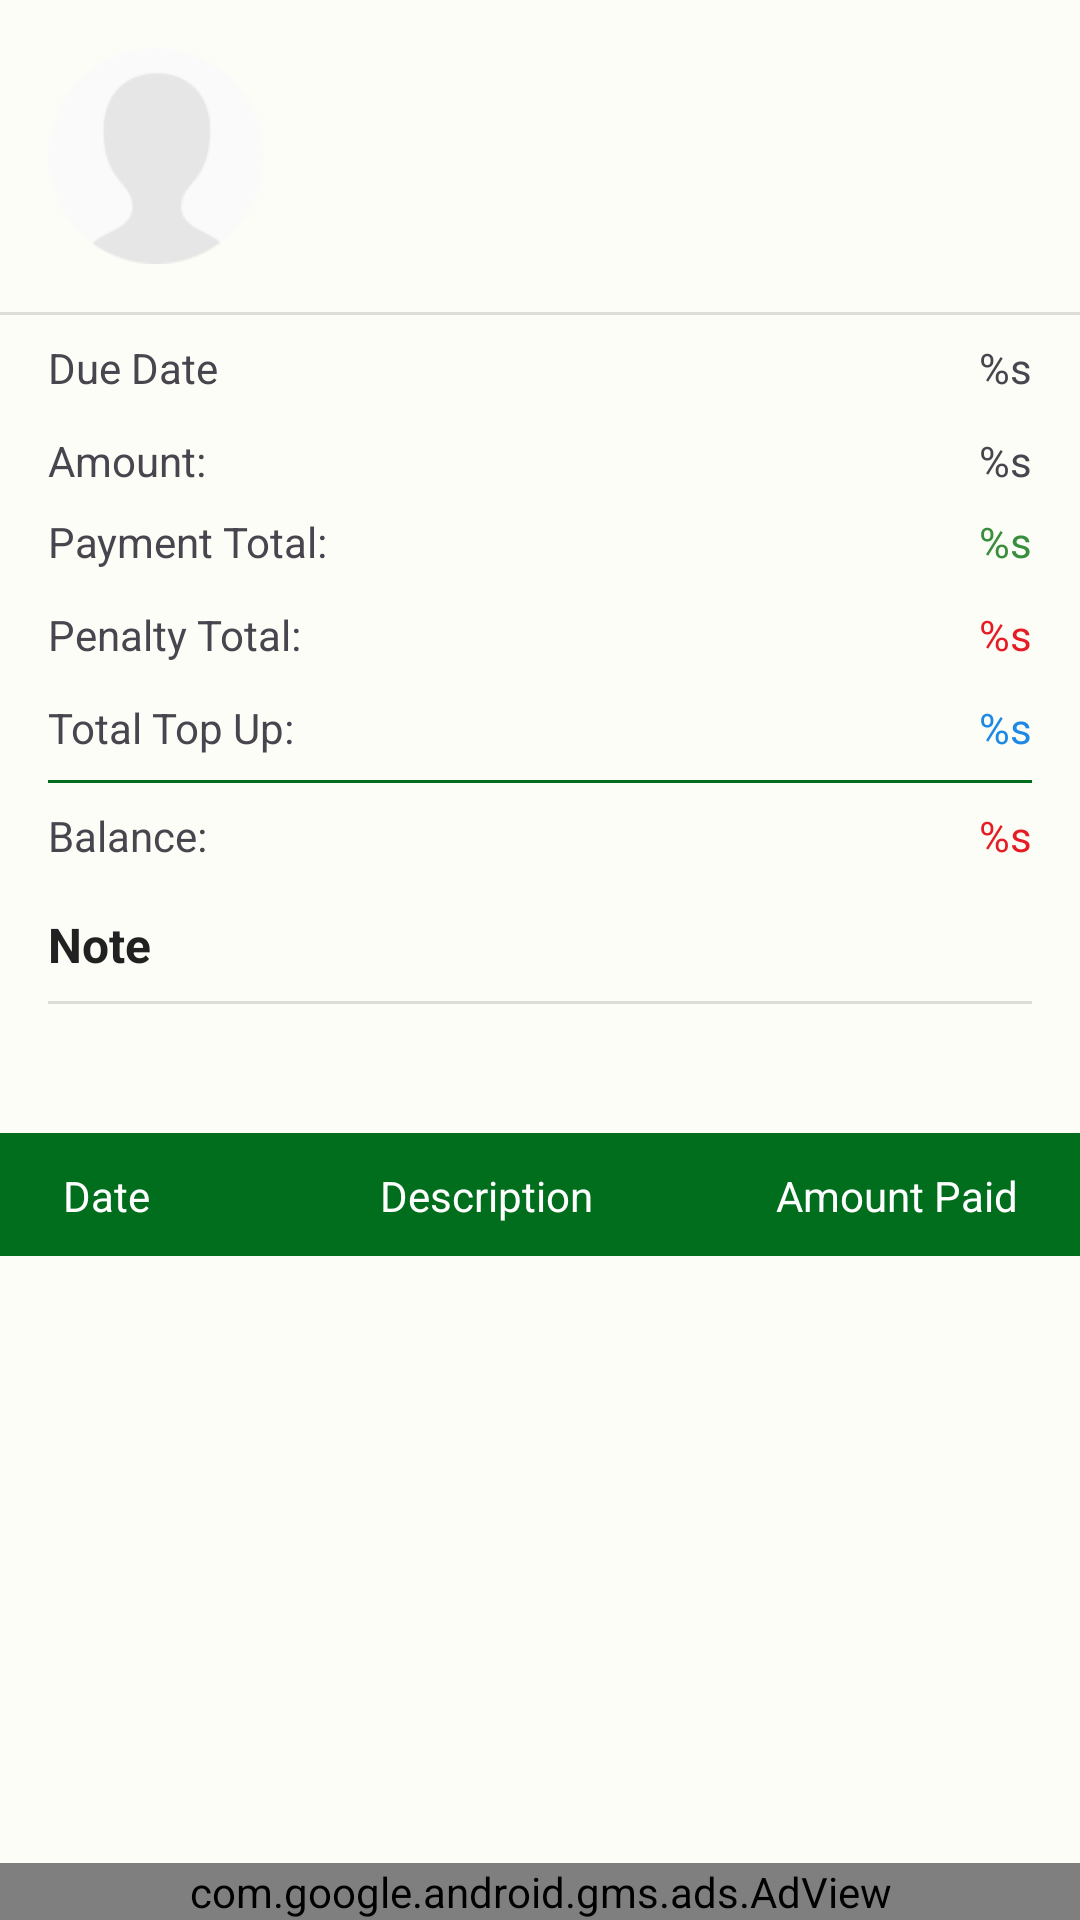

Layout XML and referenced resources for this Android screen:
<!-- AndroidManifest.xml: application theme AppTheme -->
<!-- res/layout/fragment_payment.xml -->
<?xml version="1.0" encoding="utf-8"?>
<FrameLayout xmlns:android="http://schemas.android.com/apk/res/android"
    xmlns:app="http://schemas.android.com/apk/res-auto"
    xmlns:tools="http://schemas.android.com/tools"
    android:layout_width="match_parent"
    android:layout_height="match_parent"
    android:orientation="vertical">

    <LinearLayout
        android:layout_width="match_parent"
        android:layout_height="match_parent"
        android:layout_marginBottom="?android:actionBarSize"
        android:orientation="vertical">

        <androidx.constraintlayout.widget.ConstraintLayout
            android:layout_width="match_parent"
            android:layout_height="wrap_content"
            android:layout_margin="@dimen/activity_vertical_margin">

            <ImageView
                android:id="@+id/image"
                android:layout_width="72dp"
                android:layout_height="72dp"
                android:layout_marginEnd="16dp"
                android:src="@drawable/placeholder"
                app:layout_constraintBottom_toBottomOf="parent"
                app:layout_constraintEnd_toStartOf="@+id/person_name"
                app:layout_constraintStart_toStartOf="parent"
                app:layout_constraintTop_toTopOf="parent" />

            <TextView
                android:id="@+id/person_name"
                android:layout_width="0dp"
                android:layout_height="wrap_content"
                android:paddingTop="4dp"
                android:textSize="@dimen/large_text"
                android:textStyle="bold"
                app:layout_constraintBottom_toTopOf="@+id/loan_details_phone_no_text"
                app:layout_constraintEnd_toEndOf="parent"
                app:layout_constraintStart_toEndOf="@+id/image"
                app:layout_constraintTop_toTopOf="parent"
                tools:text="Text" />

            <TextView
                android:id="@+id/loan_details_phone_no_text"
                android:layout_width="0dp"
                android:layout_height="wrap_content"
                android:layout_weight="1"
                android:paddingBottom="8dp"
                android:textSize="@dimen/text_four_teen"
                app:layout_constraintBottom_toBottomOf="parent"
                app:layout_constraintEnd_toEndOf="parent"
                app:layout_constraintStart_toStartOf="@+id/person_name"
                app:layout_constraintTop_toBottomOf="@+id/person_name"
                tools:text="Text" />

        </androidx.constraintlayout.widget.ConstraintLayout>

        <View
            android:layout_width="match_parent"
            android:layout_height="1dp"
            android:background="?android:attr/dividerVertical" />

        <RelativeLayout
            android:layout_width="match_parent"
            android:layout_height="wrap_content"
            android:layout_marginLeft="@dimen/activity_vertical_margin"
            android:layout_marginRight="@dimen/activity_vertical_margin">

            <View
                android:id="@+id/dummy"
                android:background="?attr/colorPrimary"
                android:layout_width="match_parent"
                android:layout_height="0dp" />

            <TextView
                android:id="@+id/loan_details_due_date"
                android:layout_width="match_parent"
                android:layout_height="wrap_content"
                android:layout_below="@+id/dummy"
                android:gravity="start"
                android:paddingTop="8dp"
                android:paddingBottom="4dp"
                android:text="@string/due_date"
                android:textSize="@dimen/text_four_teen" />

            <TextView
                android:id="@+id/due_date"
                android:layout_width="wrap_content"
                android:layout_height="wrap_content"
                android:layout_below="@+id/dummy"
                android:layout_alignParentEnd="true"
                android:paddingTop="8dp"
                android:paddingBottom="4dp"
                android:text="@string/loan_details_place_holder_text" />


            <TextView
                android:id="@+id/textView5"
                android:layout_width="fill_parent"
                android:layout_height="wrap_content"
                android:layout_below="@+id/loan_details_due_date"
                android:paddingTop="8dp"
                android:paddingBottom="4dp"
                android:text="@string/loan_details_amount" />


            <TextView
                android:id="@+id/loan_details_loanAmount"
                android:layout_width="wrap_content"
                android:layout_height="wrap_content"
                android:layout_below="@+id/loan_details_due_date"
                android:layout_alignParentEnd="true"
                android:paddingTop="8dp"
                android:paddingBottom="4dp"
                android:text="@string/loan_details_place_holder_text" />

            <TextView
                android:id="@+id/textView7"
                android:layout_width="fill_parent"
                android:layout_height="wrap_content"
                android:layout_below="@+id/textView5"
                android:paddingTop="4dp"
                android:paddingBottom="8dp"
                android:text="@string/loan_details_paid_text" />


            <TextView
                android:id="@+id/loan_details_paid"
                android:layout_width="wrap_content"
                android:layout_height="wrap_content"
                android:layout_below="@+id/textView5"
                android:layout_alignParentEnd="true"
                android:paddingTop="4dp"
                android:paddingBottom="8dp"
                android:text="@string/loan_details_place_holder_text"
                android:textColor="@color/primary_dark" />

            <TextView
                android:id="@+id/textView8"
                android:layout_width="fill_parent"
                android:layout_height="wrap_content"
                android:layout_below="@+id/textView7"
                android:paddingTop="4dp"
                android:paddingBottom="8dp"
                android:text="@string/penalty_paid_text" />


            <TextView
                android:id="@+id/loan_penalty_paid"
                android:layout_width="wrap_content"
                android:layout_height="wrap_content"
                android:layout_below="@+id/textView7"
                android:layout_alignParentEnd="true"
                android:paddingTop="4dp"
                android:paddingBottom="8dp"
                android:text="@string/loan_details_place_holder_text"
                android:textColor="@color/accent" />

            <TextView
                android:id="@+id/textView9"
                android:layout_width="fill_parent"
                android:layout_height="wrap_content"
                android:layout_below="@+id/textView8"
                android:paddingTop="4dp"
                android:paddingBottom="8dp"
                android:text="@string/loan_topups" />


            <TextView
                android:id="@+id/loan_topup_amount"
                android:layout_width="wrap_content"
                android:layout_height="wrap_content"
                android:layout_below="@+id/textView8"
                android:layout_alignParentEnd="true"
                android:paddingTop="4dp"
                android:paddingBottom="8dp"
                android:text="@string/loan_details_place_holder_text"
                android:textColor="@color/md_blue_600" />

            <View
                android:id="@+id/spacer"
                android:layout_width="match_parent"
                android:layout_height="1dp"
                android:layout_below="@+id/textView9"
                android:background="?attr/colorPrimary" />

            <TextView
                android:id="@+id/textView13"
                android:layout_width="fill_parent"
                android:layout_height="wrap_content"
                android:layout_below="@+id/spacer"
                android:paddingTop="8dp"
                android:paddingBottom="8dp"
                android:text="@string/loan_details_balance_text" />


            <TextView
                android:id="@+id/loan_details_balance"
                android:layout_width="wrap_content"
                android:layout_height="wrap_content"
                android:layout_below="@+id/spacer"
                android:layout_alignParentEnd="true"
                android:paddingTop="8dp"
                android:paddingBottom="8dp"
                android:text="@string/loan_details_place_holder_text"
                android:textColor="@color/accent" />
        </RelativeLayout>

        <include
            android:id="@+id/layout_transaction_note"
            layout="@layout/layout_transaction_note" />

        <View
            android:layout_width="match_parent"
            android:layout_height="1dp"
            android:background="?attr/colorPrimary" />


        <include
            android:id="@+id/loan_details_list_layout"
            layout="@layout/loan_details_list_layout"
            android:layout_width="match_parent"
            android:layout_height="wrap_content" />
    </LinearLayout>

    <com.google.android.gms.ads.AdView
        android:id="@+id/adView"
        android:layout_width="match_parent"
        android:layout_height="wrap_content"
        android:layout_gravity="bottom"
        app:adSize="SMART_BANNER"
        app:adUnitId="@string/payment_adId" />
</FrameLayout>
<!-- res/layout/layout_transaction_note.xml (included above) -->
<?xml version="1.0" encoding="utf-8"?>
<LinearLayout xmlns:android="http://schemas.android.com/apk/res/android"
    android:id="@+id/note_layout"
    android:layout_width="match_parent"
    android:layout_height="wrap_content"
    android:orientation="vertical">

    <TextView
        android:id="@+id/history"
        android:layout_width="match_parent"
        android:layout_height="wrap_content"
        android:layout_marginLeft="@dimen/activity_vertical_margin"
        android:layout_marginRight="@dimen/activity_vertical_margin"
        android:paddingTop="8dp"
        android:paddingBottom="8dp"
        android:text="@string/note_header"
        android:textColor="@color/primary_text"
        android:textSize="@dimen/text_six_teen"
        android:textStyle="bold" />

    <View
        android:id="@+id/spacer"
        android:layout_width="match_parent"
        android:layout_height="1dp"
        android:layout_marginLeft="@dimen/activity_vertical_margin"
        android:layout_marginRight="@dimen/activity_vertical_margin"
        android:background="?android:attr/dividerVertical" />

    <TextView
        android:id="@+id/note"
        android:layout_width="match_parent"
        android:layout_height="wrap_content"
        android:layout_marginLeft="@dimen/activity_vertical_margin"
        android:layout_marginTop="4dp"
        android:layout_marginRight="@dimen/activity_vertical_margin"
        android:layout_marginBottom="4dp"
        android:paddingTop="8dp"
        android:paddingBottom="8dp"
        android:text=""
        android:textSize="@dimen/text_four_teen" />

</LinearLayout>
<!-- res/layout/loan_details_list_layout.xml (included above) -->
<?xml version="1.0" encoding="utf-8"?>
<LinearLayout xmlns:android="http://schemas.android.com/apk/res/android"
    android:layout_width="match_parent"
    android:layout_height="match_parent"
    android:orientation="vertical">

    <include
        android:id="@+id/loan_details_list_header"
        layout="@layout/loan_details_list_header" />

    <androidx.recyclerview.widget.RecyclerView
        android:id="@+id/loans_details_list"
        android:layout_width="match_parent"
        android:layout_height="wrap_content"
        android:divider="@color/accent"
        android:dividerHeight="2px">

    </androidx.recyclerview.widget.RecyclerView>

</LinearLayout>
<!-- res/layout/loan_details_list_header.xml (included above) -->
<?xml version="1.0" encoding="utf-8"?>


<LinearLayout xmlns:android="http://schemas.android.com/apk/res/android"
    android:id="@+id/loan_payment_list_header"
    android:layout_width="match_parent"
    android:layout_height="40dp"
    android:background="?attr/colorPrimary"
    android:gravity="center_vertical"
    android:orientation="horizontal"
    android:padding="5dp">

    <TextView
        android:layout_width="wrap_content"
        android:layout_height="wrap_content"
        android:layout_marginLeft="16dp"
        android:layout_weight="1"
        android:focusable="false"
        android:gravity="center_vertical"
        android:textColor="?attr/colorOnPrimary"
        android:text="@string/pay_date"
        android:textSize="@dimen/text_four_teen" />

    <TextView
        android:layout_width="wrap_content"
        android:layout_height="wrap_content"
        android:layout_marginLeft="16dp"
        android:layout_weight="1"
        android:focusable="false"
        android:textColor="?attr/colorOnPrimary"
        android:gravity="center"
        android:text="@string/pay_desc"
        android:textSize="@dimen/text_four_teen" />

    <TextView
        android:layout_width="wrap_content"
        android:layout_height="wrap_content"
        android:layout_alignParentRight="true"
        android:layout_marginRight="16dp"
        android:layout_weight="1"
        android:textColor="?attr/colorOnPrimary"
        android:gravity="end"
        android:text="@string/amount"
        android:textSize="@dimen/text_four_teen" />

</LinearLayout>
<!-- resources referenced by this layout -->
<resources>
  <color name="accent">#e51c23</color>
  <color name="md_blue_600">#1E88E5</color>
  <color name="primary_dark">#388E3C</color>
  <color name="primary_text">#212121</color>
  <dimen name="activity_vertical_margin">16dp</dimen>
  <dimen name="large_text">20sp</dimen>
  <dimen name="text_four_teen">14sp</dimen>
  <dimen name="text_six_teen">16sp</dimen>
  <string name="amount">Amount Paid</string>
  <string name="due_date">Due Date</string>
  <string name="loan_details_amount">Amount:</string>
  <string name="loan_details_balance_text">Balance:</string>
  <string name="loan_details_paid_text">Payment  Total:</string>
  <string name="loan_details_place_holder_text">%s</string>
  <string name="loan_topups">Total Top Up:</string>
  <string name="note_header">Note</string>
  <string name="pay_date">Date</string>
  <string name="pay_desc">Description</string>
  <string name="payment_adId">ca-app-pub-6424626033677167/6627198135</string>
  <string name="penalty_paid_text">Penalty Total:</string>
  <color name="md_theme_light_primary">#006E1C</color>
  <color name="md_theme_light_onPrimary">#FFFFFF</color>
  <color name="md_theme_light_primaryContainer">#94F990</color>
  <color name="md_theme_light_onPrimaryContainer">#002204</color>
  <color name="md_theme_light_secondary">#52634F</color>
  <color name="md_theme_light_onSecondary">#FFFFFF</color>
  <color name="md_theme_light_secondaryContainer">#D5E8CF</color>
  <color name="md_theme_light_onSecondaryContainer">#111F0F</color>
  <color name="md_theme_light_tertiary">#38656A</color>
  <color name="md_theme_light_onTertiary">#FFFFFF</color>
  <color name="md_theme_light_tertiaryContainer">#BCEBF0</color>
  <color name="md_theme_light_onTertiaryContainer">#002023</color>
  <color name="md_theme_light_error">#BA1A1A</color>
  <color name="md_theme_light_errorContainer">#FFDAD6</color>
  <color name="md_theme_light_onError">#FFFFFF</color>
  <color name="md_theme_light_onErrorContainer">#410002</color>
  <color name="md_theme_light_background">#FCFDF6</color>
  <color name="md_theme_light_onBackground">#1A1C19</color>
  <color name="md_theme_light_surface">#FCFDF6</color>
  <color name="md_theme_light_onSurface">#1A1C19</color>
  <color name="md_theme_light_surfaceVariant">#DEE5D8</color>
  <color name="md_theme_light_onSurfaceVariant">#424940</color>
  <color name="md_theme_light_outline">#72796F</color>
  <color name="md_theme_light_inverseOnSurface">#F0F1EB</color>
  <color name="md_theme_light_inverseSurface">#2F312D</color>
  <color name="md_theme_light_inversePrimary">#78DC77</color>
  <color name="md_black_1000">#000000</color>
</resources>
